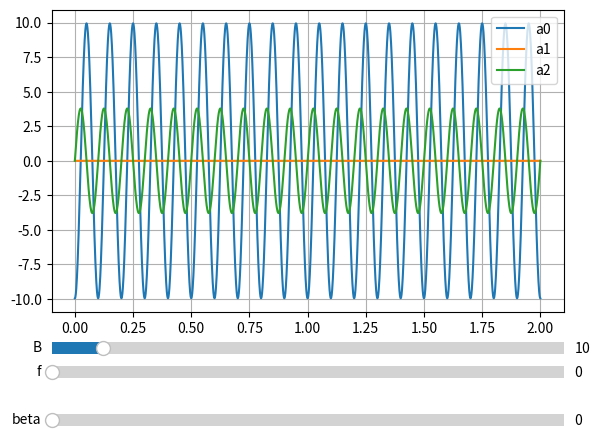

Source code (Python):
import matplotlib.pyplot as plt
import numpy as np
from matplotlib.widgets import Slider
from random import randrange
import math

def fx(t, alpha, beta, f, B):
    m = -math.pi / 2
    beta_rad = math.radians(beta)
    alpha_rad = math.radians(alpha)
    # (B/26)*sin(2*pi*f)*(-1)*cos(alpha_rad)
    left = B * math.sin(2 * math.pi * f * t) * (-1) * math.cos(alpha_rad)
    # (B/26)*sin(2*pi*f + m)
    right = B * math.sin(2 * math.pi * f * t + m)
    a0 = (left * math.cos(beta_rad) + right * math.sin(beta_rad)) * 43 / 10.81 / 10
    a1 = (left * math.sin(beta_rad) - right * math.cos(beta_rad)) * 27.9 / 8.26 / 10
    # B/26*sin(2*pi*f)*sin(alpha_rad)*30*12
    a2 = B * math.sin(2 * math.pi * f * t) * math.sin(alpha_rad) * 29.4 / 19.42 / 10
    return a0, a1, a2


def get_a0a1a2(t_list, alpha, beta, f, B):
    # 角度转化为弧度制
    a0_list, a1_list, a2_list = [], [], []
    for it in t_list:
        a0, a1, a2 = fx(it, alpha=alpha, beta=beta, f=f, B=B)
        a0_list.append(a0)
        a1_list.append(a1)
        a2_list.append(a2)

    return a0_list, a1_list, a2_list


fig, ax = plt.subplots()
t = np.linspace(0, 2, 2000)

alpha, beta, f, B = 90, 90, 10, 25
y0, y1, y2 = get_a0a1a2(t, alpha=alpha, beta=beta, f=f, B=B)
(p0,) = ax.plot(t, y0, label="a0")
(p1,) = ax.plot(t, y1, label="a1")
(p2,) = ax.plot(t, y2, label="a2")
#显示图像的label
plt.grid(True)
plt.legend()
# (p,) = ax.plot(data_1)
#
plt.subplots_adjust(left=0.1, bottom=0.25)
axfreq = plt.axes([0.1, 0.15, 0.8, 0.05])
slider_B = Slider(
    ax=axfreq,
    label="B",
    valmin=0,
    valmax=100,
    valinit=10,
)
axfreq = plt.axes([0.1, 0.1, 0.8, 0.05])
slider_f = Slider(
    ax=axfreq,
    label="f",
    valmin=0,
    valmax=30,
    valinit=0,
)
axfreq = plt.axes([0.1, 0, 0.8, 0.05])
slider_beta = Slider(
    ax=axfreq,
    label="beta",
    valmin=0,
    valmax=360,
    valinit=0,
)

def update_B(val):
    global B
    B = val
    y0, y1, y2 = get_a0a1a2(t, alpha=alpha, beta=beta, f=f, B=B)
    p0.set_ydata(y0)
    p1.set_ydata(y1)
    p2.set_ydata(y2)

def update_beta(val):
    global beta
    beta = val
    y0, y1, y2 = get_a0a1a2(t, alpha=alpha, beta=beta, f=f, B=B)
    p0.set_ydata(y0)
    p1.set_ydata(y1)
    p2.set_ydata(y2)

def update_f(val):
    global f
    f = val
    y0, y1, y2 = get_a0a1a2(t, alpha=alpha, beta=beta, f=f, B=B)
    p0.set_ydata(y0)
    p1.set_ydata(y1)
    p2.set_ydata(y2)


slider_B.on_changed(update_B)
slider_beta.on_changed(update_beta)
slider_f.on_changed(update_f)

plt.show()